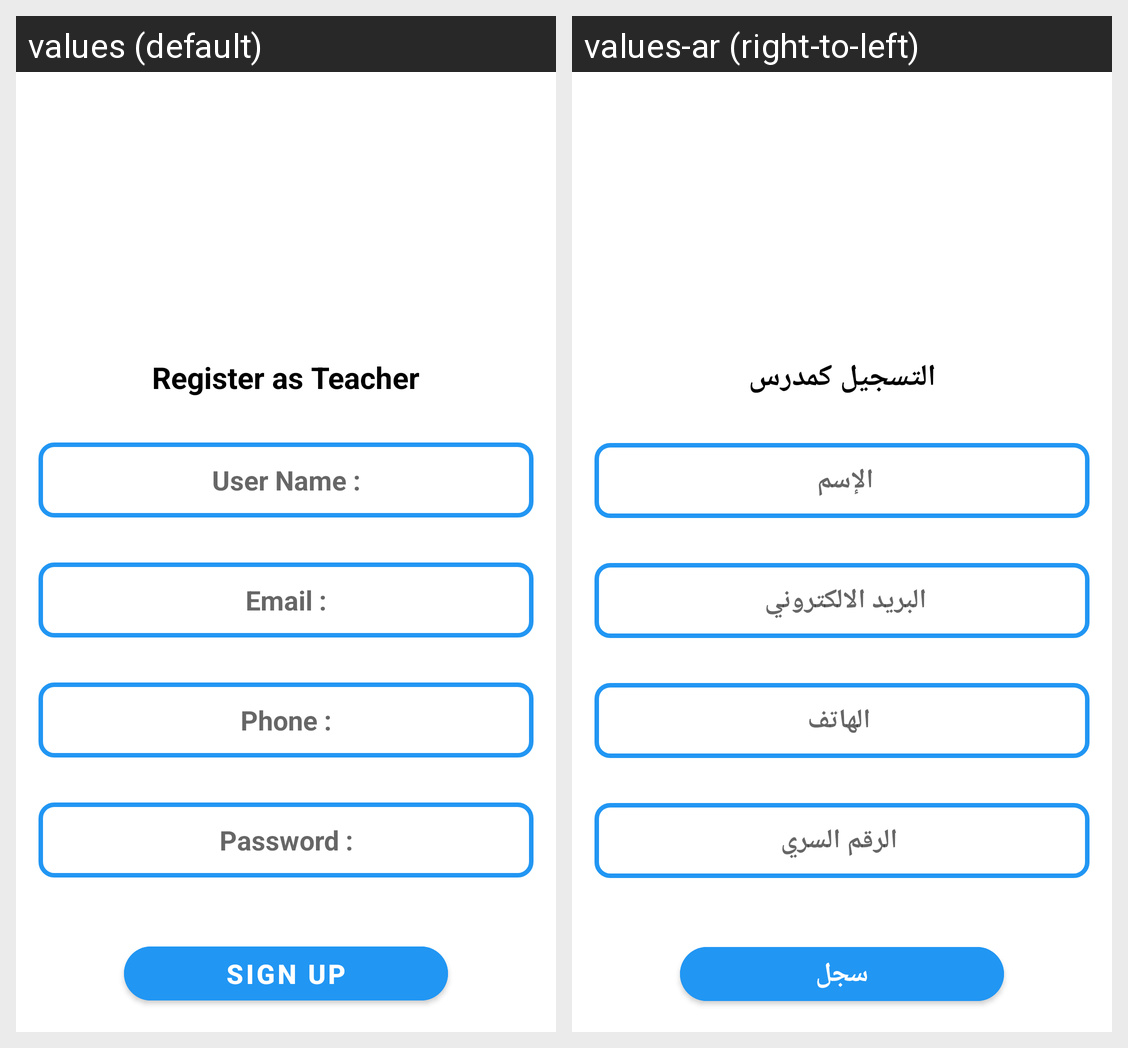

Translations of the strings shown on this Android screen, per locale in the grid:
Android screen res/layout/fragment_dr_reg.xml rendered under 2 locales, left to right: values (default), values-ar (right-to-left). Device: Nexus 5 (rendered at 1080×1920; each locale shown at half size, 540×960, under a caption strip naming it); theme Theme.EduApp.
Strings drawn on this screen, with the default value and each locale's value (text and hints the layout hard-codes, and strings that could not be matched under every locale, appear in the picture but are not listed):

register_as_teacher
  values: Register as Teacher
  values-ar: التسجيل كمدرس

user_name
  values: User Name :
  values-ar: الإسم 

email
  values: Email :
  values-ar: البريد الالكتروني 

phone
  values: Phone :
  values-ar: الهاتف 

password
  values: Password :
  values-ar: الرقم السري 

sign_up
  values: Sign Up
  values-ar: سجل
